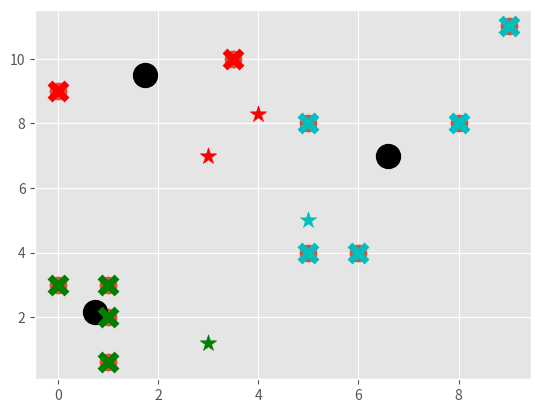

This chart was generated by the following Python code:
import matplotlib.pyplot as plt
from matplotlib import style
import numpy as np
style.use("ggplot")

#Training set
X = np.array([[1,2],
              [3.5,10],
              [5,8],
              [8,8],
              [1,0.6],
              [9,11],
              [1, 3],
              [0, 9],
              [0, 3],
              [5, 4],
              [6, 4]])

#Plotting the given points
plt.scatter(X[:,0], X[:,1], s=150)
plt.show()

colors = 10*["g","r","c","b","k"]

class K_Means:
    def __init__(self, k=3, tol=0.001, max_iter=300):
        self.k = k
        self.tol = tol
        self.max_iter = max_iter

    def fit(self, data):
        self.centroids = {}

        # Cluster : Centroids
        for i in range(self.k):
            self.centroids[i] = data[i]

        for i in range(self.max_iter):
            self.classifications = {}

            #Each cluster contains list of points
            for i in range(self.k):
                self.classifications[i] = []

            #Assigning points to clusters
            for featureset in data:
                distances = [np.linalg.norm(featureset - self.centroids[centroid]) for centroid in self.centroids]
                classification = distances.index(min(distances))
                self.classifications[classification].append(featureset)

            prev_centroids = dict(self.centroids)

            #New centroids
            for classification in self.classifications:
                self.centroids[classification] = np.average(self.classifications[classification], axis=0)

            #Optimization: Carry on iteration until centroids do not change
            optimized =True

            for c in self.centroids:
                original_centroid = prev_centroids[c]
                current_centroid = self.centroids[c]
                if np.sum((current_centroid-original_centroid)/original_centroid*100.0) > self.tol:
                    optimized = False

            if optimized:
                break


    def predict(self, data):
        distances = [np.linalg.norm(data - self.centroids[centroid]) for centroid in self.centroids]
        classification = distances.index(min(distances))
        return classification

clf = K_Means()
clf.fit(X)

#Plotting centroids
for centroid in clf.centroids:
    plt.scatter(clf.centroids[centroid][0], clf.centroids[centroid][1], marker="o", color="k", s=175, linewidths=5)

#Plotting given points(Training set)
for classification in clf.classifications:
    color = colors[classification]
    for featureset in clf.classifications[classification]:
        plt.scatter(featureset[0], featureset[1], marker="x", color=color, s=150, linewidths=5)

#Testing set
unknowns = np.array([[5,5],
                     [3,1.2],
                     [4,8.3],
                     [3,7]])

#Plotting unknowns
for unknown in unknowns:
    classification = clf.predict(unknown)
    plt.scatter(unknown[0], unknown[1], marker="*", color=colors[classification], s=150)

plt.show()